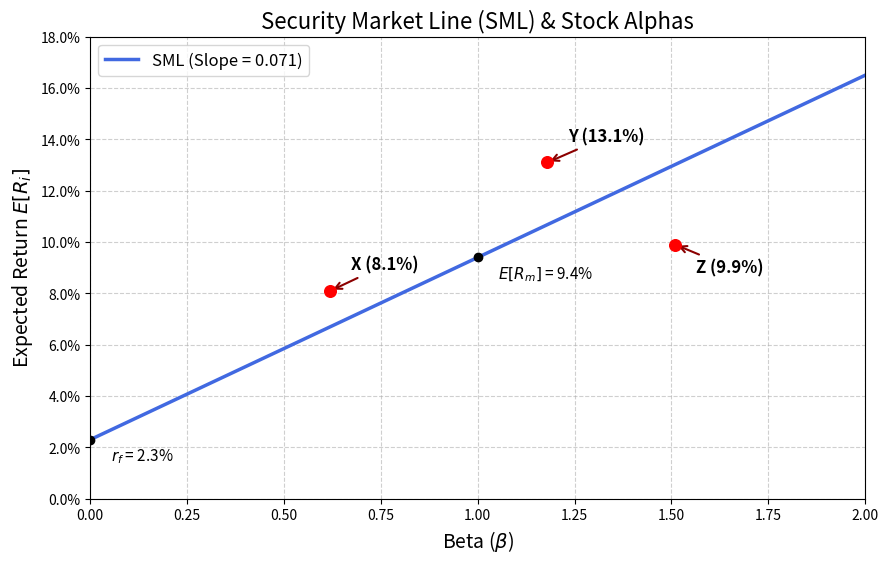

Generate this figure with matplotlib:
import numpy as np
import matplotlib.pyplot as plt
from matplotlib.ticker import PercentFormatter

# ==================== 1. 参数化设定 ====================
# 课程约定：所有利率与收益率均使用小数表示
rf = 0.023  # 无风险利率
rm = 0.094  # 市场期望收益

# ==================== 2. 计算SML斜率与特定Beta期望收益 ====================
sml_slope = rm - rf
beta_target = 1.27
er_at_beta_127 = rf + beta_target * sml_slope

# ==================== 3. 绘制SML与股票点 ====================
# 生成 beta 从 0 到 2 的序列
betas = np.linspace(0, 2, 100)
sml_er = rf + betas * sml_slope

# 定义三只股票的数据
stocks = {
    'X': {'beta': 0.62, 'return': 0.081},
    'Y': {'beta': 1.18, 'return': 0.131},
    'Z': {'beta': 1.51, 'return': 0.099}
}

# 初始化图形
fig, ax = plt.subplots(figsize=(10, 6))

# 绘制证券市场线 (SML)
ax.plot(betas, sml_er, label=f'SML (Slope = {sml_slope:.3f})', color='royalblue', linewidth=2.5)

# 标出无风险利率与市场组合点
ax.scatter(0, rf, color='black', zorder=5)
ax.annotate(f'$r_f$ = {rf:.1%}', xy=(0, rf), xytext=(15, -15), textcoords='offset points', fontsize=11)
ax.scatter(1, rm, color='black', zorder=5)
ax.annotate(f'$E[R_m]$ = {rm:.1%}', xy=(1, rm), xytext=(15, -15), textcoords='offset points', fontsize=11)

# 绘制三只股票并带标注（设置不同偏移量避免重叠）
offsets = {'X': (15, 15), 'Y': (15, 15), 'Z': (15, -20)}
for name, data in stocks.items():
    beta_i = data['beta']
    ret_i = data['return']
    ax.scatter(beta_i, ret_i, color='red', s=70, zorder=5)
    ax.annotate(f'{name} ({ret_i:.1%})', 
                xy=(beta_i, ret_i), 
                xytext=offsets[name], 
                textcoords='offset points',
                fontsize=12, fontweight='bold',
                arrowprops=dict(arrowstyle='->', color='darkred', lw=1.5))

# 设置图表格式
ax.set_xlabel('Beta ($\\beta$)', fontsize=14)
ax.set_ylabel('Expected Return $E[R_i]$', fontsize=14)
ax.set_title('Security Market Line (SML) & Stock Alphas', fontsize=16)
ax.legend(fontsize=12, loc='upper left')
ax.grid(True, linestyle='--', alpha=0.6)
ax.set_xlim(0, 2)
ax.set_ylim(0, 0.18)
ax.yaxis.set_major_formatter(PercentFormatter(xmax=1.0, decimals=1))

# ==================== 4. 保存图形并填充结果 ====================
figure_path = 'sml_plot.png'
fig.savefig(figure_path, dpi=150, bbox_inches='tight')
plt.close()

# 将结果存入字典
result = {
    'sml_slope': sml_slope,
    'er_at_beta_127': er_at_beta_127,
    'figure_path': figure_path
}

# 供课堂投屏检验
if __name__ == '__main__':
    print(f"SML 斜率: {result['sml_slope']:.5f}")
    print(f"Beta=1.27 处 CAPM 期望收益: {result['er_at_beta_127']:.5f}")
    print(f"图形已保存至: {result['figure_path']}")
    print("Result Dictionary:", result)
